Run: headless pygame with SDL's dummy video driver; simulated clock (each Clock.tick advances the game by its frame time, no real sleeping); random seed 0; keys injected as events and as key.get_pressed() state; mouse plan: one left click at the window centre at the start of phase 2, then a move to the lower-right quarter at the start of phase 3.
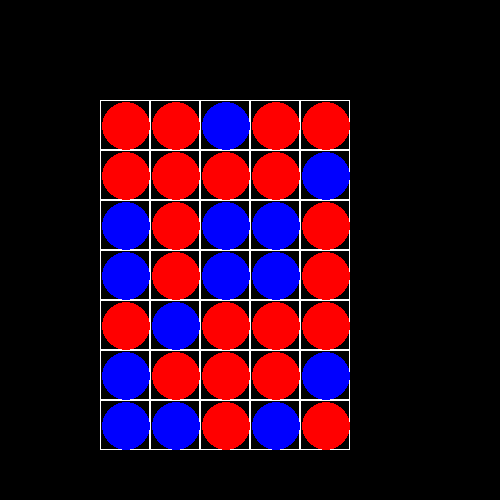
Frame 1 of 4 · flips 1–60 · no input
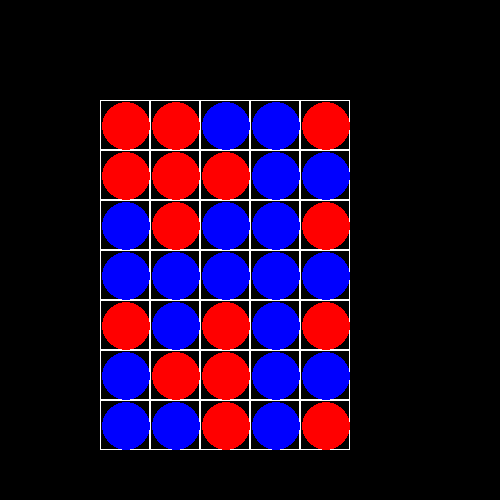
Frame 2 of 4 · flips 61–180 · clicked the window centre · tapped SPACE, RETURN · held RIGHT (→), D
Frame 3 of 4 · flips 181–300 · moved the mouse to the lower-right quarter · held DOWN (↓), S · screen unchanged from frame 2, image omitted
Frame 4 of 4 · flips 301–420 · held LEFT (←), A, UP (↑), W · screen unchanged from frame 3, image omitted

The pygame program that drew these frames:

import pygame, random

pygame.init()
size = 500, 500
screen = pygame.display.set_mode(size)


class Board:
    def __init__(self, width, height):
        self.width = width
        self.height = height
        self.board = [[random.choice([0, 1]) for i in range(width)] for _ in range(height)]
        print(self.board)
        self.left = 10
        self.top = 10
        self.cell_size = 30
        self.n = 0

    def render(self):
        for y in range(self.height):
            for x in range(self.width):
                pygame.draw.rect(screen, pygame.Color(255, 255, 255), (
                    x * self.cell_size + self.left, y * self.cell_size + self.top, self.cell_size,
                    self.cell_size), 1)
                if self.board[y][x] == 0:
                    pygame.draw.ellipse(screen, pygame.Color(0, 0, 255), (
                        x * self.cell_size + self.left + 2, y * self.cell_size + self.top + 2,
                        self.cell_size - 2, self.cell_size - 2))

                elif self.board[y][x] == 1:
                    pygame.draw.ellipse(screen, pygame.Color(255, 0, 0), (
                        x * self.cell_size + self.left + 2, y * self.cell_size + self.top + 2,
                        self.cell_size - 2, self.cell_size - 2))

    def set_view(self, left, top, cell_size):
        self.left = left
        self.top = top
        self.cell_size = cell_size

    def on_click(self, cell_coords):
        for i in range(self.height):
            self.board[i][cell_coords[1]] = self.board[cell_coords[0]][cell_coords[1]]

        for i in range(self.width):
            self.board[cell_coords[0]][i] = self.board[cell_coords[0]][cell_coords[1]]

    def get_cell(self, mouse_pos):
        if self.left <= mouse_pos[1] < self.left + self.height * self.cell_size and self.top <= \
                mouse_pos[0] < self.top + self.width * self.cell_size:
            return (int((mouse_pos[1] - self.left) / self.cell_size),
                    int((mouse_pos[0] - self.top) / self.cell_size))
        else:
            return None

    def get_click(self, mouse_pos):
        cell = self.get_cell(mouse_pos)
        if cell != None:
            self.on_click(cell)


board = Board(5, 7)
board.set_view(100, 100, 50)

running = True
while running:
    for event in pygame.event.get():
        if event.type == pygame.QUIT:
            running = False
        if event.type == pygame.MOUSEBUTTONDOWN:
            board.get_click(event.pos)
    screen.fill((0, 0, 0))
    board.render()
    pygame.display.flip()
pygame.quit()
